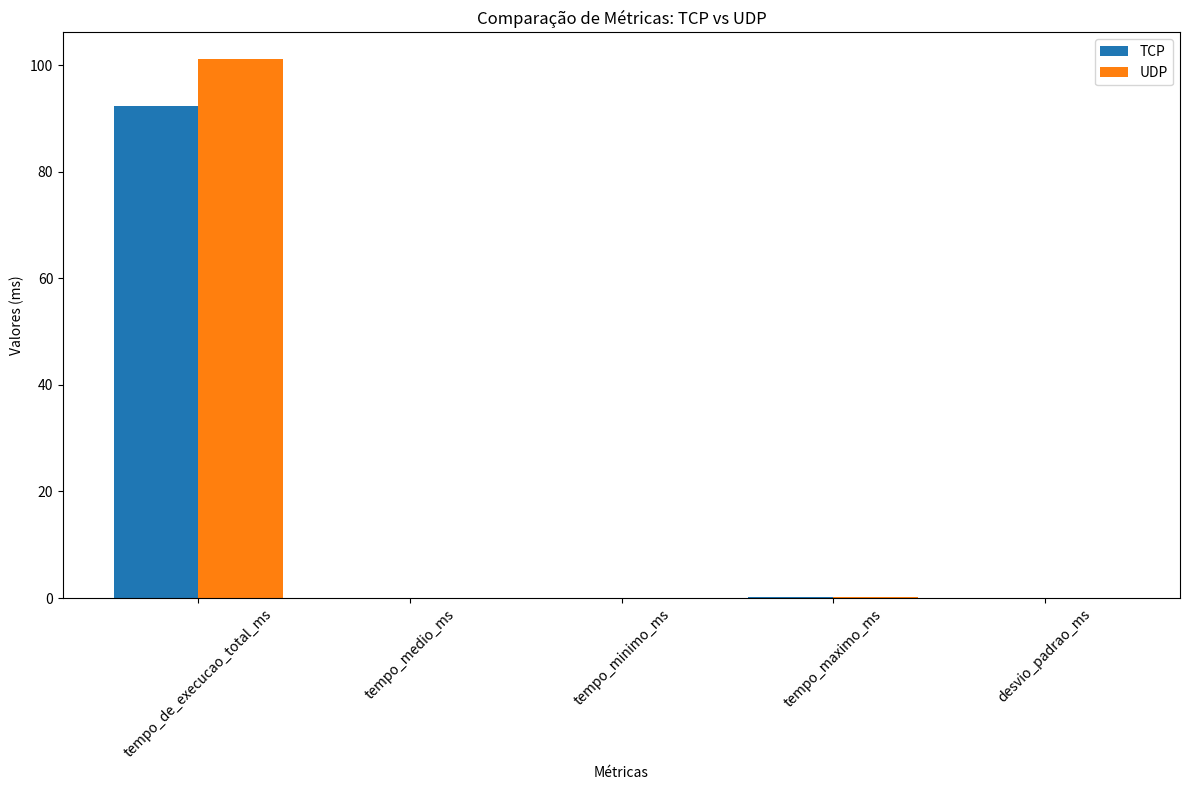
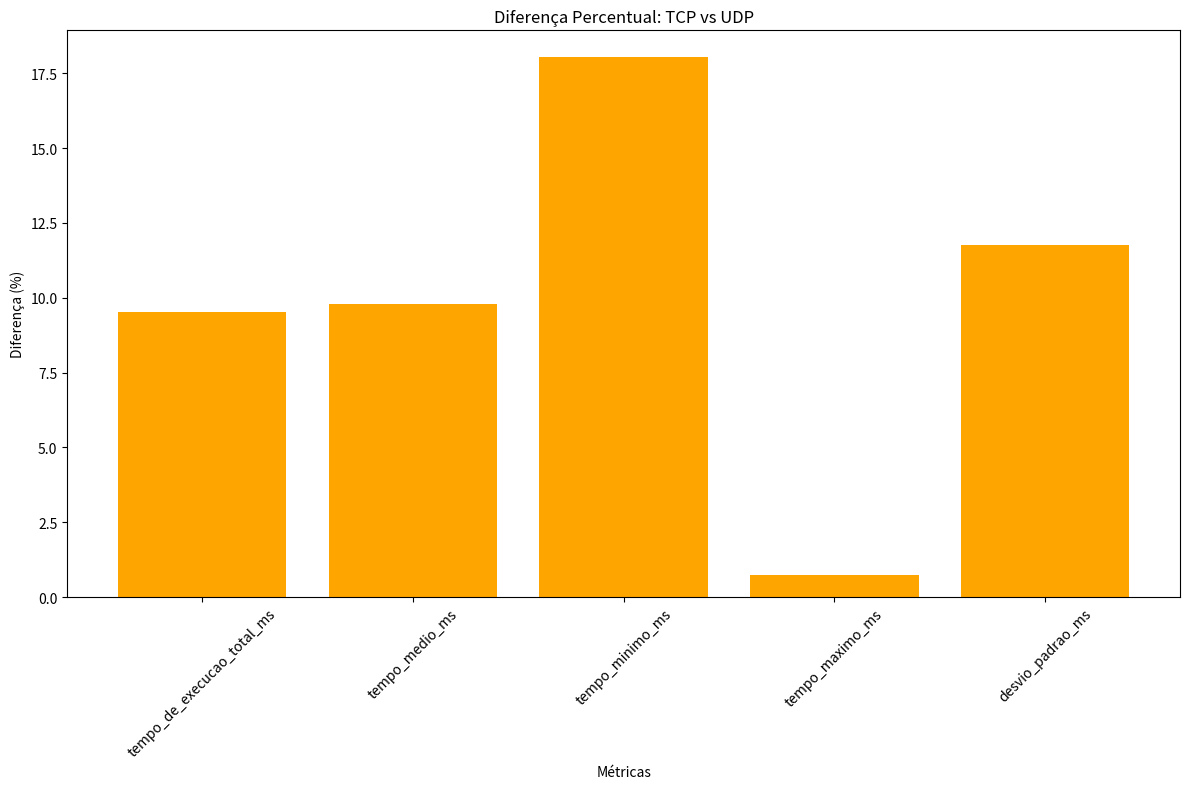

Python code for these plots, in order:
import json
import matplotlib.pyplot as plt


def calculate_percentage_difference(tcp_stats, udp_stats):
    """
    Calcula a diferença percentual entre as métricas TCP e UDP.
    """
    comparison = {}
    for key in tcp_stats:
        if key in udp_stats:
            tcp_value = tcp_stats[key]
            udp_value = udp_stats[key]
            if isinstance(tcp_value, (int, float)) and tcp_value != 0:
                percentage_diff = ((udp_value - tcp_value) / tcp_value) * 100
                comparison[key] = round(percentage_diff, 2)
    return comparison


def plot_comparison(tcp_combined_stats, udp_combined_stats, comparison):
    """
    Gera gráficos comparando as métricas TCP e UDP e os salva como arquivos de imagem.
    """
    # Extraindo as chaves e valores das métricas combinadas
    common_keys = list(tcp_combined_stats.keys())
    tcp_values = list(tcp_combined_stats.values())
    udp_values = list(udp_combined_stats.values())
    percentage_diffs = [comparison.get(key, 0) for key in common_keys]

    # Gráfico de barras comparando os valores
    plt.figure(figsize=(12, 8))
    x = range(len(common_keys))
    plt.bar(x, tcp_values, width=0.4, label="TCP", align="center")
    plt.bar([i + 0.4 for i in x], udp_values, width=0.4, label="UDP", align="center")
    plt.xticks([i + 0.2 for i in x], common_keys, rotation=45)
    plt.title("Comparação de Métricas: TCP vs UDP")
    plt.xlabel("Métricas")
    plt.ylabel("Valores (ms)")
    plt.legend()
    plt.tight_layout()
    plt.savefig("tcp_vs_udp_combined_comparison.png")  # Salva o gráfico em um arquivo de imagem
    plt.close()

    # Gráfico de porcentagens
    plt.figure(figsize=(12, 8))
    plt.bar(common_keys, percentage_diffs, color="orange")
    plt.title("Diferença Percentual: TCP vs UDP")
    plt.xlabel("Métricas")
    plt.ylabel("Diferença (%)")
    plt.axhline(0, color="gray", linestyle="--", linewidth=0.7)
    plt.xticks(rotation=45)
    plt.tight_layout()
    plt.savefig("percentage_combined_difference.png")  # Salva o gráfico em um arquivo de imagem
    plt.close()


if __name__ == "__main__":
    # Dados originais
    original_data = """
    {
    "tcp_stats": {
        "tempo_de_execucao_total_ms": 66.471,
        "tempo_medio_ms": 0.066,
        "tempo_minimo_ms": 0.054,
        "tempo_maximo_ms": 0.209,
        "desvio_padrao_ms": 0.016
    },
    "udp_stats": {
        "tempo_de_execucao_total_ms": 67.711,
        "tempo_medio_ms": 0.068,
        "tempo_minimo_ms": 0.053,
        "tempo_maximo_ms": 0.28
    }
    }
    """

    # Novos dados para TCP e UDP
    new_data = """
    {
    "tcp_stats": {
        "tempo_de_execucao_total_ms": 92.288,
        "tempo_medio_ms": 0.092,
        "tempo_minimo_ms": 0.061,
        "tempo_maximo_ms": 0.271,
        "desvio_padrao_ms": 0.017
    },
    "udp_stats": {
        "tempo_de_execucao_total_ms": 101.071,
        "tempo_medio_ms": 0.101,
        "tempo_minimo_ms": 0.072,
        "tempo_maximo_ms": 0.273,
        "desvio_padrao_ms": 0.019
    }
    }
    """

    # Parse dos dados JSON para dicionários
    original_parsed = json.loads(original_data)
    new_parsed = json.loads(new_data)

    # Combinação das métricas em um único dicionário
    tcp_combined_stats = {**original_parsed["tcp_stats"], **new_parsed["tcp_stats"]}
    udp_combined_stats = {**original_parsed["udp_stats"], **new_parsed["udp_stats"]}

    # Calcula a diferença percentual entre as métricas combinadas
    combined_comparison = calculate_percentage_difference(tcp_combined_stats, udp_combined_stats)

    # Gera os gráficos e salva os arquivos
    plot_comparison(tcp_combined_stats, udp_combined_stats, combined_comparison)

    print("Gráficos atualizados salvos como 'tcp_vs_udp_combined_comparison.png' e 'percentage_combined_difference.png'.")
